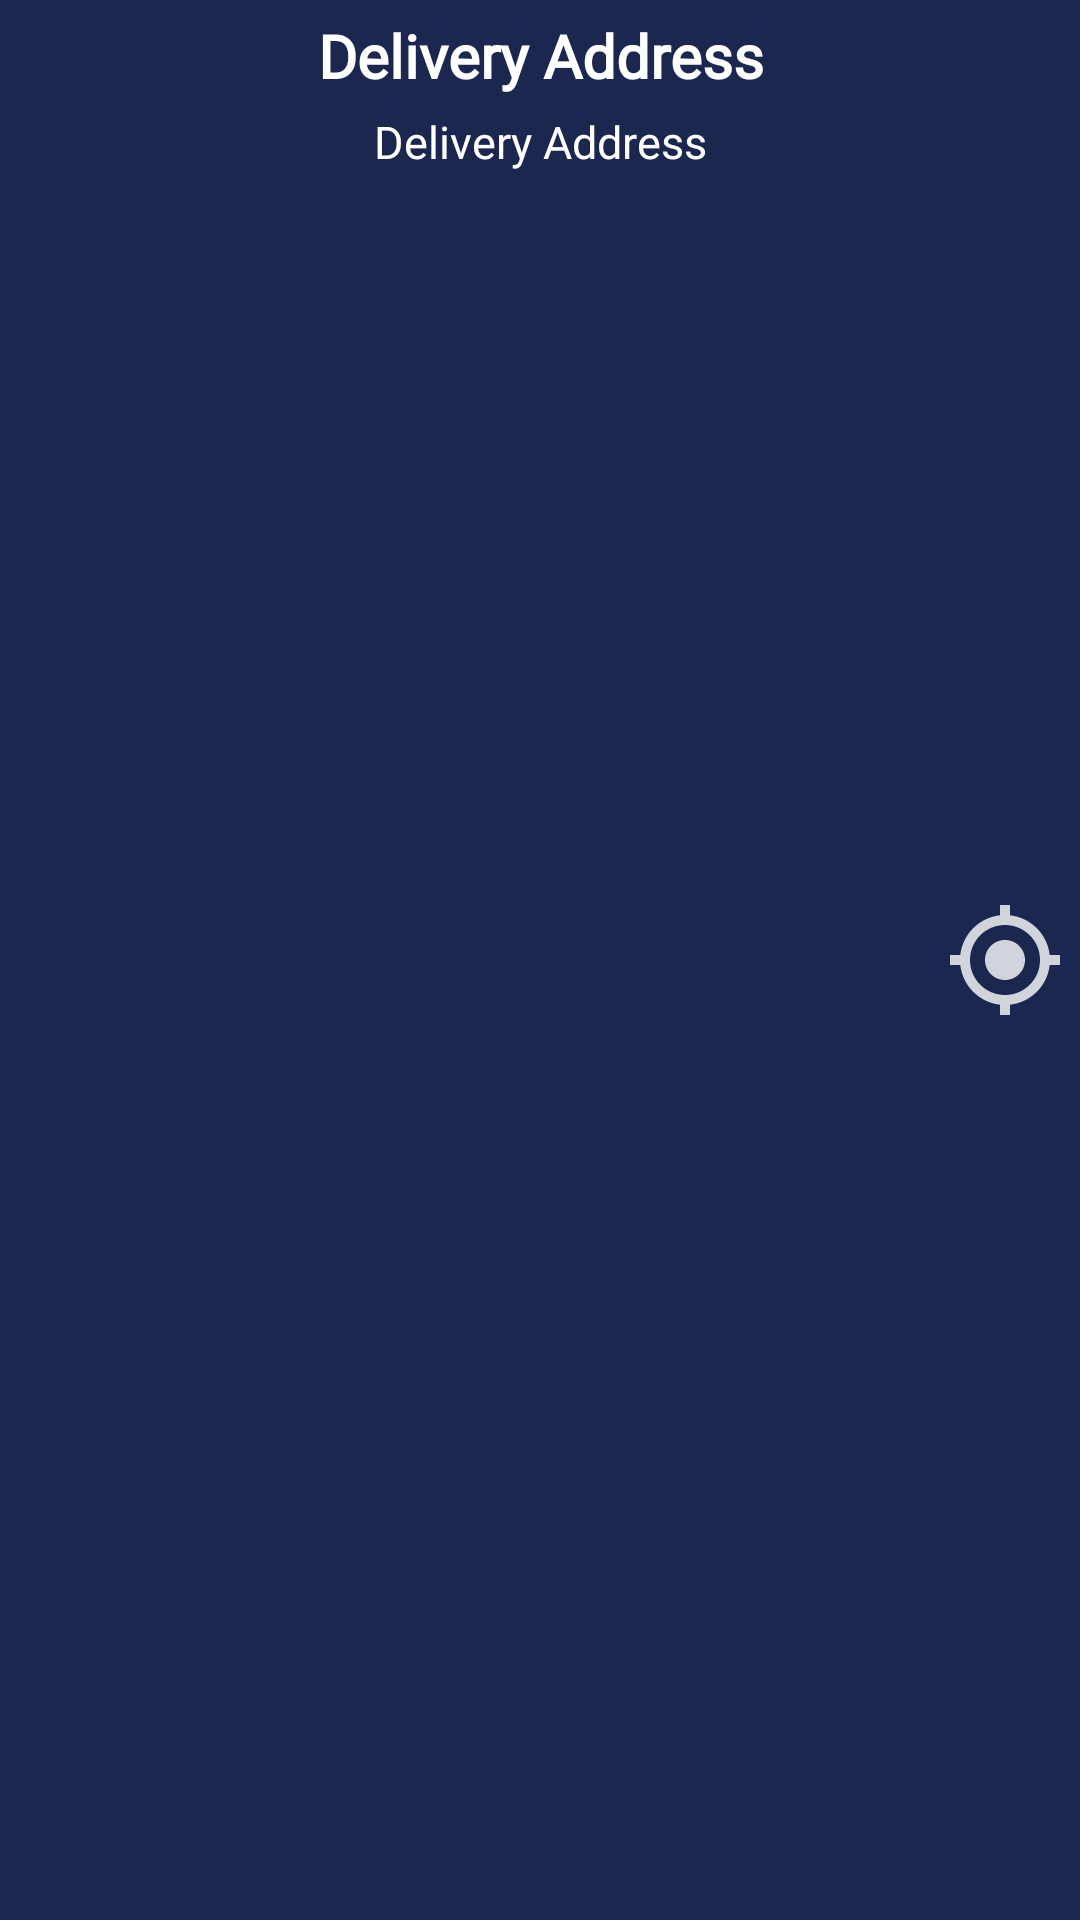

Layout XML and referenced resources for this Android screen:
<!-- AndroidManifest.xml: application theme AppTheme -->
<!-- res/layout/lyt_custom_maps_toolbar.xml -->
<?xml version="1.0" encoding="utf-8"?>

<LinearLayout xmlns:android="http://schemas.android.com/apk/res/android"
    xmlns:app="http://schemas.android.com/apk/res-auto"
    android:layout_width="match_parent"
    android:orientation="horizontal"
    android:background="@color/colorPrimary"
    android:layout_height="wrap_content"
   >


    <ImageView
        android:id="@+id/imgBack"
        android:layout_width="50dp"
        android:layout_height="60dp"
        android:layout_gravity="center"
        android:src="@drawable/ic_back"
        android:padding="5dp"
        app:tint="@color/white" />

    <LinearLayout
        android:layout_width="0dp"
        android:layout_weight="1"
        android:layout_height="wrap_content"
        android:orientation="vertical"
        android:padding="5dp"
        >

        <TextView
            android:layout_width="match_parent"
            android:layout_height="wrap_content"
            android:fontFamily="@font/nunito_bold"
            android:gravity="center"
            android:text="Delivery Address"
            android:textColor="@color/white"
            android:textSize="20dp"
            android:textStyle="bold" />


        <TextView
            android:id="@+id/txtDeliveryAddress"
            android:layout_width="match_parent"
            android:layout_height="wrap_content"
            android:layout_marginTop="5dp"
            android:fontFamily="@font/nunito"
            android:gravity="center"
            android:singleLine="true"
            android:text="Delivery Address"
            android:textColor="@color/white"
            android:textSize="15dp" />

    </LinearLayout>
    <ImageView
        android:id="@+id/imgMyLocation"
        android:layout_width="50dp"
        android:layout_height="60dp"
        android:layout_gravity="center"
        android:src="@drawable/mylocation"
        android:padding="5dp"
        app:tint="@color/white" />


</LinearLayout>
<!-- resources referenced by this layout -->
<resources>
  <color name="colorPrimary">#1B274F</color>
  <color name="white">#FFFFFF</color>
  <!-- drawable mylocation (drawable-anydpi) -->
  <vector xmlns:android="http://schemas.android.com/apk/res/android"
      android:width="24dp"
      android:height="24dp"
      android:viewportWidth="24"
      android:viewportHeight="24"
      android:tint="#FFFFFF"
      android:alpha="0.8">
    <path
        android:fillColor="@android:color/white"
        android:pathData="M12,8c-2.21,0 -4,1.79 -4,4s1.79,4 4,4 4,-1.79 4,-4 -1.79,-4 -4,-4zM20.94,11c-0.46,-4.17 -3.77,-7.48 -7.94,-7.94L13,1h-2v2.06C6.83,3.52 3.52,6.83 3.06,11L1,11v2h2.06c0.46,4.17 3.77,7.48 7.94,7.94L11,23h2v-2.06c4.17,-0.46 7.48,-3.77 7.94,-7.94L23,13v-2h-2.06zM12,19c-3.87,0 -7,-3.13 -7,-7s3.13,-7 7,-7 7,3.13 7,7 -3.13,7 -7,7z"/>
  </vector>
  <style name="AppTheme" parent="Theme.AppCompat.Light.NoActionBar">
  
          
          <item name="colorPrimary">@color/colorPrimary</item>
          <item name="colorPrimaryDark">@color/colorPrimaryDark</item>
          <item name="colorAccent">@color/app_color_red</item>
      </style>
  <color name="colorPrimaryDark">#1B274F</color>
  <color name="app_color_red">#E54750</color>
</resources>
